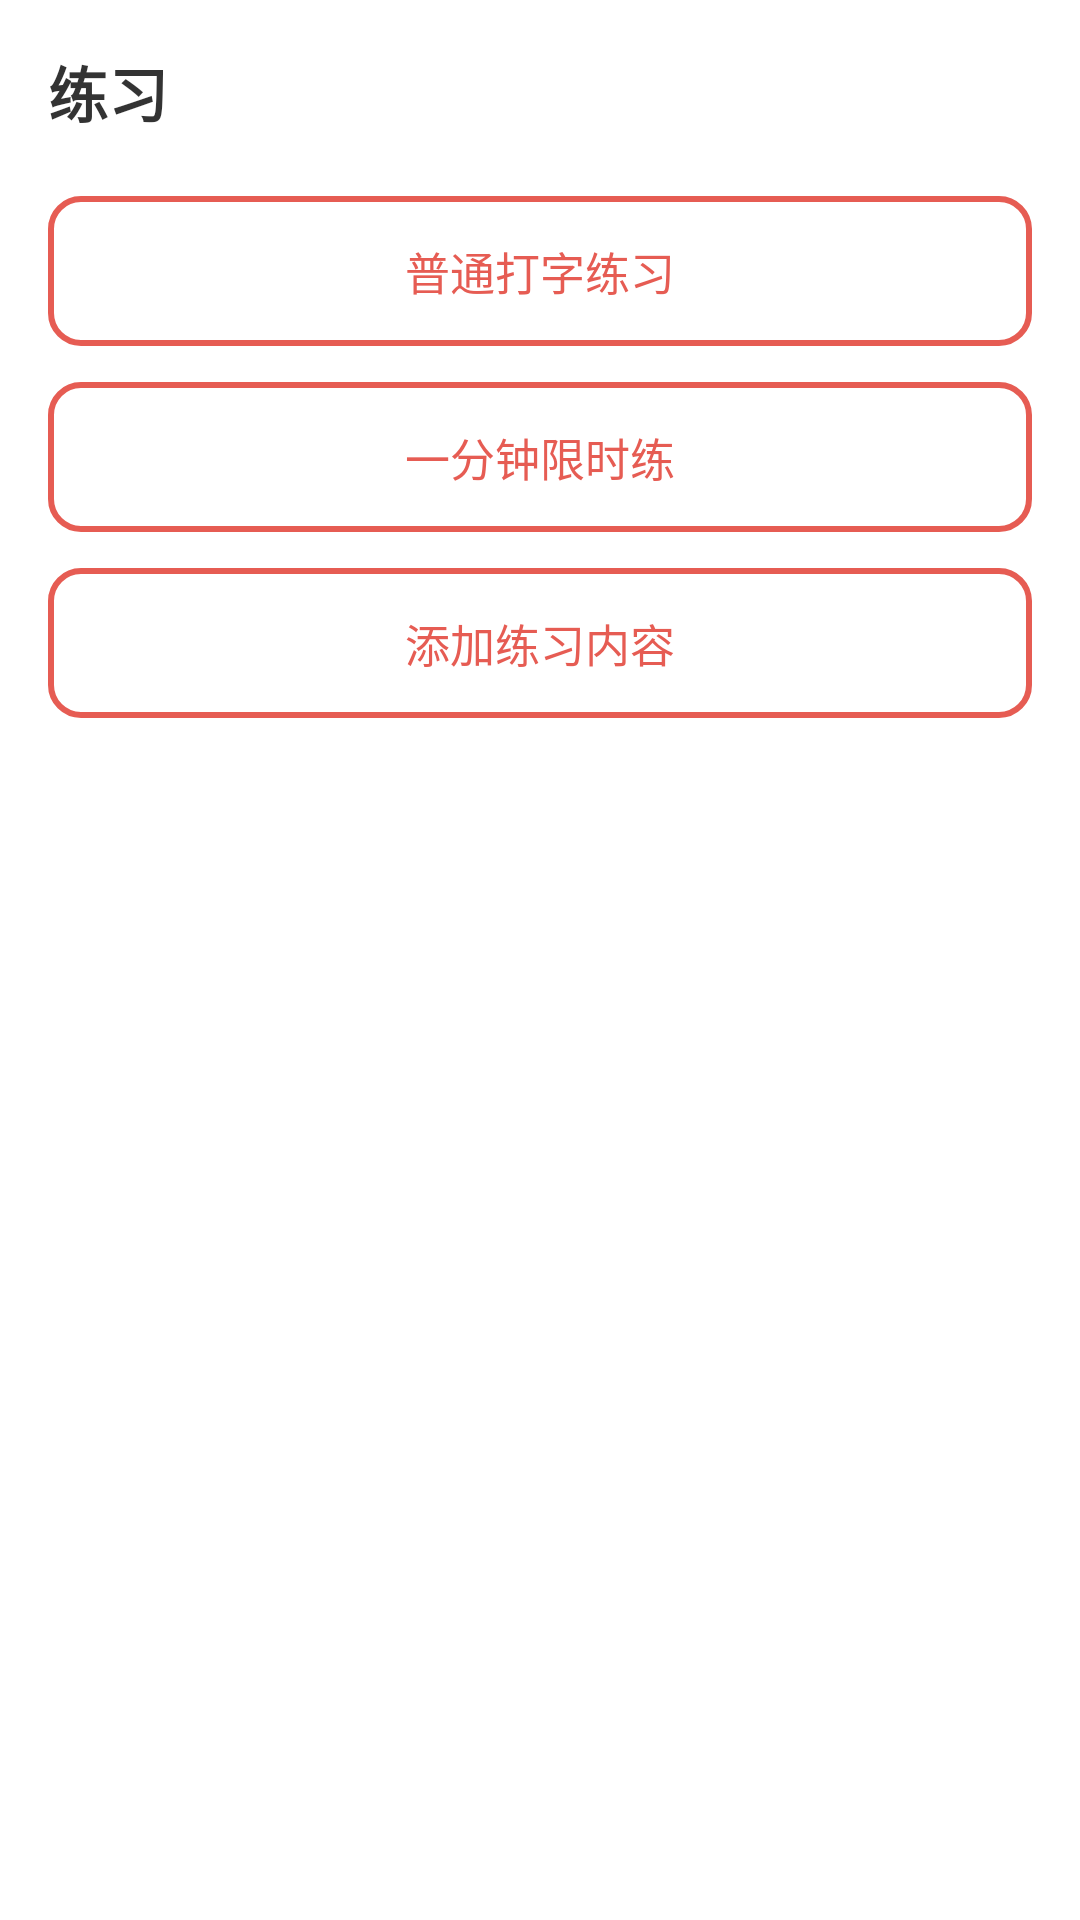

Android layout source for this screen:
<!-- AndroidManifest.xml: application theme Theme.TypingApp -->
<!-- res/layout/fragment_home.xml -->
<?xml version="1.0" encoding="utf-8"?>
<ScrollView
    xmlns:android="http://schemas.android.com/apk/res/android"
    android:layout_width="match_parent"
    android:layout_height="match_parent"
    android:fillViewport="true"
    android:padding="16dp">

    <LinearLayout
        android:layout_width="match_parent"
        android:layout_height="wrap_content"
        android:orientation="vertical">

        <TextView
            android:layout_width="wrap_content"
            android:layout_height="wrap_content"
            android:text="@string/home_title"
            android:textSize="20sp"
            android:textStyle="bold"
            android:textColor="@color/text_primary"
            android:layout_marginBottom="20dp" />

        <Button
            android:id="@+id/btnNormalPractice"
            android:layout_width="match_parent"
            android:layout_height="wrap_content"
            android:text="@string/btn_normal_practice"
            android:textSize="15sp"
            android:textColor="@color/destructive"
            android:background="@drawable/bg_btn_red_outline"
            android:padding="14dp"
            android:layout_marginBottom="12dp" />

        <Button
            android:id="@+id/btnTimedPractice"
            android:layout_width="match_parent"
            android:layout_height="wrap_content"
            android:text="@string/btn_timed_practice"
            android:textSize="15sp"
            android:textColor="@color/destructive"
            android:background="@drawable/bg_btn_red_outline"
            android:padding="14dp"
            android:layout_marginBottom="12dp" />

        <Button
            android:id="@+id/btnAddContent"
            android:layout_width="match_parent"
            android:layout_height="wrap_content"
            android:text="@string/btn_add_content"
            android:textSize="15sp"
            android:textColor="@color/destructive"
            android:background="@drawable/bg_btn_red_outline"
            android:padding="14dp" />

    </LinearLayout>

</ScrollView>
<!-- resources referenced by this layout -->
<resources>
  <color name="destructive">#E65C53</color>
  <color name="text_primary">#CC000000</color>
  <!-- drawable bg_btn_red_outline (drawable) -->
  <?xml version="1.0" encoding="utf-8"?>
  <shape xmlns:android="http://schemas.android.com/apk/res/android"
      android:shape="rectangle">
      <stroke
          android:width="2dp"
          android:color="@color/destructive" />
      <corners android:radius="10dp" />
      <solid android:color="@android:color/transparent" />
  </shape>
  <string name="btn_add_content">添加练习内容</string>
  <string name="btn_normal_practice">普通打字练习</string>
  <string name="btn_timed_practice">一分钟限时练</string>
  <string name="home_title">练习</string>
  <style name="Theme.TypingApp" parent="Theme.MaterialComponents.Light.NoActionBar">
          <item name="colorPrimary">@color/destructive</item>
          <item name="colorPrimaryVariant">@color/destructive_hover</item>
          <item name="colorOnPrimary">@color/white</item>
          <item name="android:statusBarColor">@color/card_bg</item>
          <item name="android:navigationBarColor">@color/card_bg</item>
          <item name="android:windowBackground">@color/card_bg</item>
      </style>
  <color name="destructive_hover">#D14B42</color>
  <color name="white">#FFFFFFFF</color>
  <color name="card_bg">#FFFFFF</color>
</resources>
